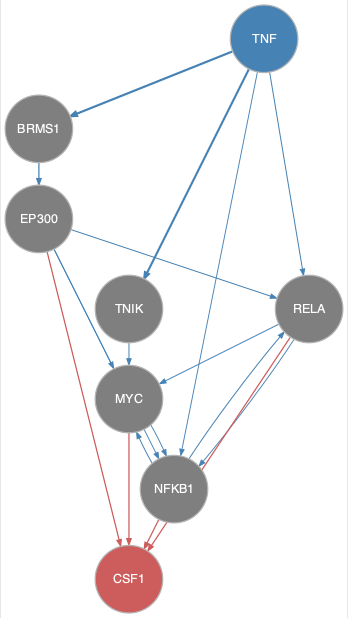

Data behind this chart, as committed beside it:
from	to
BRMS1	EP300
EP300	MYC
EP300	NFKB1
EP300	RELA
MYC	NFKB1
NFKB1	MYC
NFKB1	RELA
RELA	MYC
RELA	NFKB1
TNF	BRMS1
TNF	NFKB1
TNF	RELA
TNF	TNIK
TNIK	MYC
EP300	CSF1
MYC	CSF1
NFKB1	CSF1
RELA	CSF1
